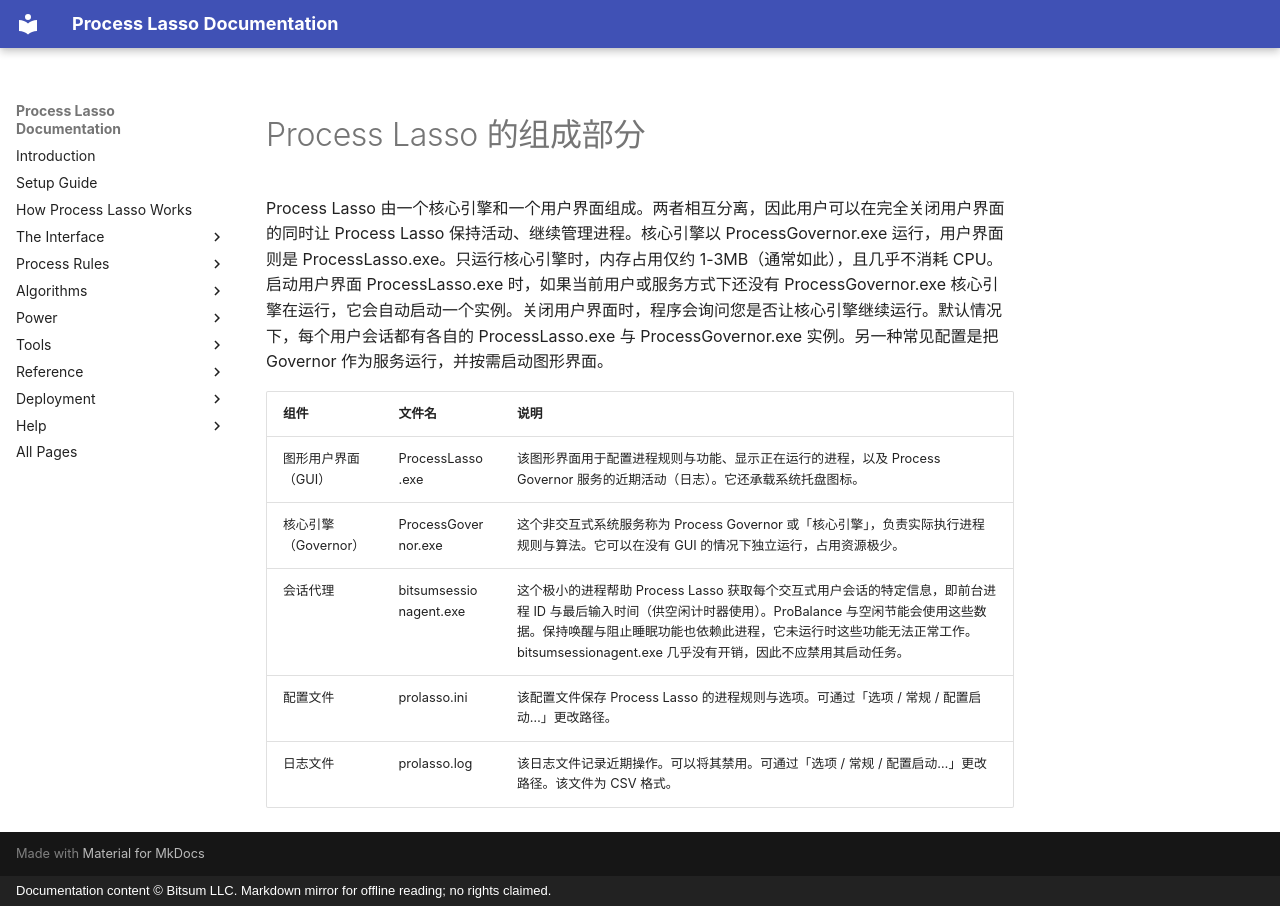

repository: Vstory/ProcessLasso-Docs · page: zh-CN/getting-started/how-it-works.html · generator: mkdocs · copyright: Documentation content © Bitsum LLC. Markdown mirror for offline reading; no rights claimed.

<!-- source: https://bitsum.com/apps/process-lasso/docs/getting-started/how-it-works/ -->

<a id="components-of-process-lasso"></a>

# Process Lasso 的组成部分

Process Lasso 由一个核心引擎和一个用户界面组成。两者相互分离，因此用户可以在完全关闭用户界面的同时让 Process Lasso 保持活动、继续管理进程。核心引擎以 ProcessGovernor.exe 运行，用户界面则是 ProcessLasso.exe。只运行核心引擎时，内存占用仅约 1-3MB（通常如此），且几乎不消耗 CPU。启动用户界面 ProcessLasso.exe 时，如果当前用户或服务方式下还没有 ProcessGovernor.exe 核心引擎在运行，它会自动启动一个实例。关闭用户界面时，程序会询问您是否让核心引擎继续运行。默认情况下，每个用户会话都有各自的 ProcessLasso.exe 与 ProcessGovernor.exe 实例。另一种常见配置是把 Governor 作为服务运行，并按需启动图形界面。

| 组件 | 文件名 | 说明 |
| --- | --- | --- |
| 图形用户界面（GUI） | ProcessLasso.exe | 该图形界面用于配置进程规则与功能、显示正在运行的进程，以及 Process Governor 服务的近期活动（日志）。它还承载系统托盘图标。 |
| 核心引擎（Governor） | ProcessGovernor.exe | 这个非交互式系统服务称为 Process Governor 或「核心引擎」，负责实际执行进程规则与算法。它可以在没有 GUI 的情况下独立运行，占用资源极少。 |
| 会话代理 | bitsumsessionagent.exe | 这个极小的进程帮助 Process Lasso 获取每个交互式用户会话的特定信息，即前台进程 ID 与最后输入时间（供空闲计时器使用）。ProBalance 与空闲节能会使用这些数据。保持唤醒与阻止睡眠功能也依赖此进程，它未运行时这些功能无法正常工作。bitsumsessionagent.exe 几乎没有开销，因此不应禁用其启动任务。 |
| 配置文件 | prolasso.ini | 该配置文件保存 Process Lasso 的进程规则与选项。可通过「选项 / 常规 / 配置启动…」更改路径。 |
| 日志文件 | prolasso.log | 该日志文件记录近期操作。可以将其禁用。可通过「选项 / 常规 / 配置启动…」更改路径。该文件为 CSV 格式。 |
